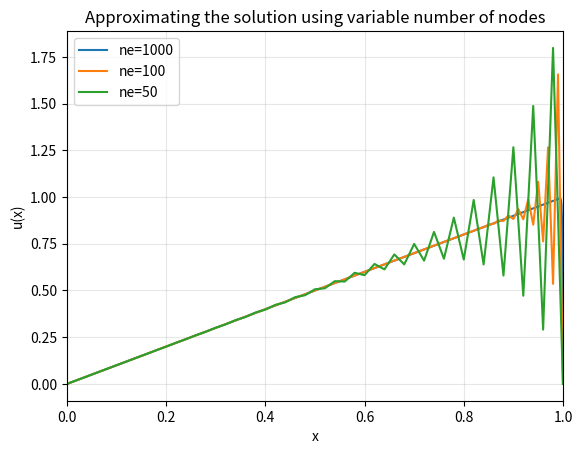
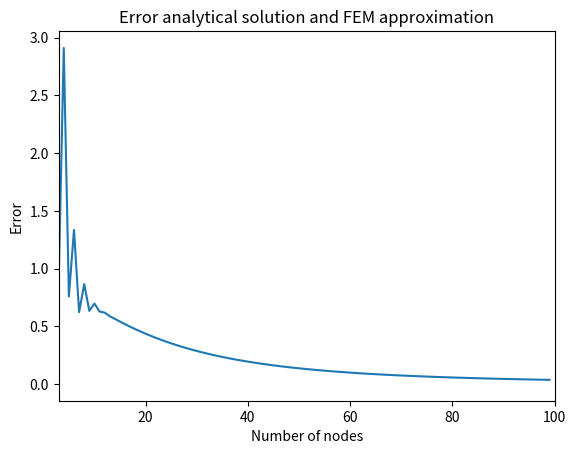
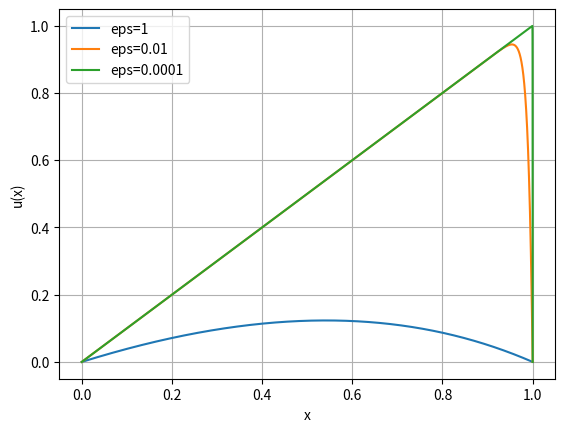

These charts were generated, in order, by the following Python code:
import numpy as np
import matplotlib.pyplot as plt
from scipy.sparse import lil_matrix, diags
from scipy.sparse.linalg import spsolve
import time

L = 1.0
p = 1
epsilon = 0.01
start_bc = 0
end_bc = 0
f = 1

def create_A(h_e,eps):
    ne = len(h_e)
    n_nodes = ne + 1
    A = lil_matrix((n_nodes, n_nodes), dtype=float)


    for e in range(ne):
        h = h_e[e]
        Ae = np.array([[ p/2+eps/h, -eps/h+p/2 ],
                       [ -p/2-eps/h, eps/h-p/2]], dtype=float)

        i = e
        j = e + 1

        A[i, i] += Ae[0, 0]
        A[i, j] += Ae[0, 1]
        A[j, i] += Ae[1, 0]
        A[j, j] += Ae[1, 1]

    return A.tocsr()


def create_b(n_nodes):
    return np.zeros(n_nodes, dtype=float)

def gaussian_solve(A, b, left_bc, right_bc, h):
    n_nodes = A.shape[0]
    interior = np.arange(1, n_nodes - 1)

    # we now remove the columns and rows related to u_1 and u_N
    A_ii = A[interior][:, interior]
    b_i = b[interior].copy() + h

    b_i -= A[interior, 0].toarray().ravel()  * left_bc
    b_i -= A[interior, -1].toarray().ravel() * right_bc
    u_i = spsolve(A_ii, b_i)

    u = np.zeros(n_nodes, dtype=float)
    u[0] = left_bc
    u[-1] = right_bc
    u[interior] = u_i
    return u

def solve(ne, xn, bc0, bcn, eps, h=None):
    t0 = time.time()
    if h == None: h_e = np.full(ne, xn / ne, dtype=float)
    else: 
        h_e = h
    x = np.r_[0.0, np.cumsum(h_e)]
    x[-1] = xn  

    A = create_A(h_e,eps)
    b = create_b(ne + 1)

    u = gaussian_solve(A, b, bc0, bcn, h_e[0])
    t1 = time.time()
    return u, x, t1-t0

# ---- run ----

u_pde, x_nodes, time_g = solve(5000, xn=L, bc0=start_bc, bcn=end_bc, eps=epsilon)
print("PDE FEM nodal u:", u_pde)
print("nodes:", x_nodes)
print("Time spent:", time_g)


### d) 

u4, x4, _ = solve(1000, xn=L, bc0=start_bc, bcn=end_bc, eps=0.001)
u3, x3, _ = solve(100,  xn=L, bc0=start_bc, bcn=end_bc, eps=0.001)
u2, x2, _ = solve(50,   xn=L, bc0=start_bc, bcn=end_bc, eps=0.001)

plt.plot(x4, u4, label='ne=1000')
plt.plot(x3, u3, label='ne=100')
plt.plot(x2, u2, label='ne=50')
plt.legend()
plt.title('Approximating the solution using variable number of nodes')
plt.xlabel('x')
plt.ylabel('u(x)')
plt.xlim(0, 1)
plt.grid(True, alpha=0.3)
plt.show()


# ## e) 

def function(x, phi, eps):
    return 1/phi*((1+(np.exp(phi/eps)-1))*x-np.exp(x*phi/eps))/(np.exp(phi/eps)-1)

n = 100
eps_list = [0.01]
error_con = np.zeros(n)
for e in eps_list:
    for i in range(3,n):
        u_fem,x_fem,_ = solve(i,xn=L, bc0=start_bc, bcn=end_bc, eps=e)
        u_func = function(x_fem,1,e)
        error_con[i] = np.max(np.abs(u_fem-u_func))
    plt.plot(error_con, label=f"eps={e:g}")
#plt.plot(error_con)
plt.title('Error analytical solution and FEM approximation')
plt.xlabel('Number of nodes')
plt.ylabel('Error')
plt.xlim(3,n)
plt.show()



# plot
u4, x4, _ = solve(20000, xn=L, bc0=start_bc, bcn=end_bc, eps=1)
u3, x3, _ = solve(20000,  xn=L, bc0=start_bc, bcn=end_bc, eps=0.01)
u2, x2, _ = solve(20000,   xn=L, bc0=start_bc, bcn=end_bc, eps=0.0001)

plt.figure()
plt.plot(x4,u4,label="eps=1")
plt.plot(x3,u3, label="eps=0.01")
plt.plot(x2,u2, label="eps=0.0001")
plt.xlabel("x")
plt.ylabel("u(x)")
plt.grid(True)
plt.legend()
plt.show()
